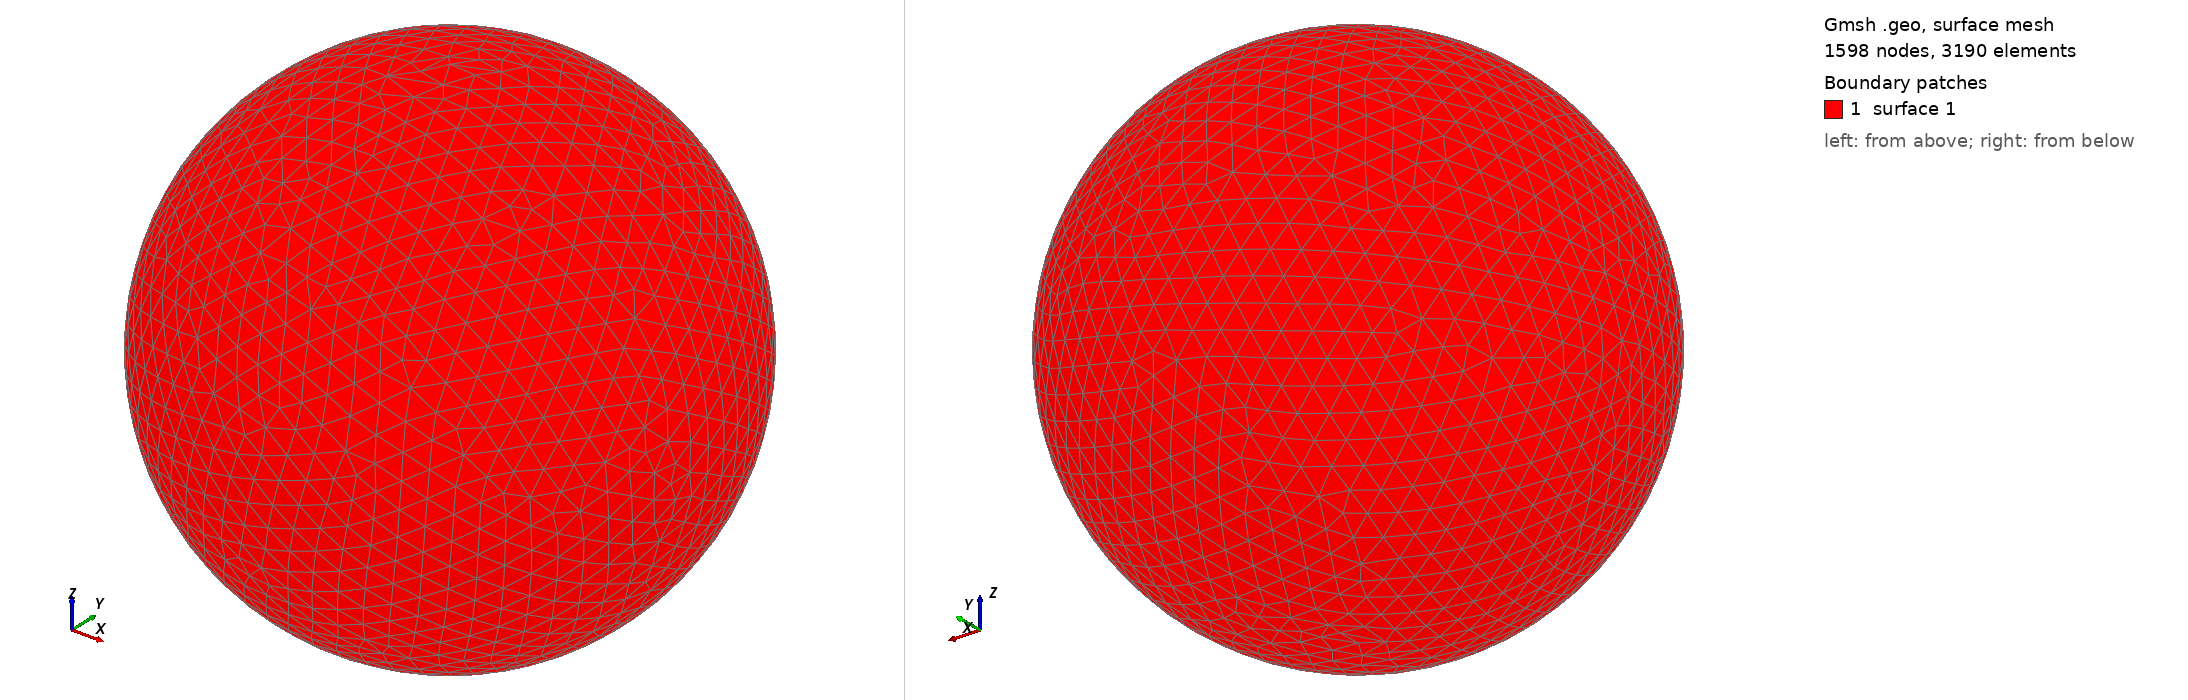

Gmsh geometry script, surface-meshed: 1598 nodes, 3190 surface elements. Boundary patches (legend numbers): 1 surface 1. Left view from above one corner, right view from below the opposite corner. The script declares no physical surfaces, so the legend lists its geometric surfaces. The drawing asked Gmsh for element sizes between 1% and 20% of the model's largest extent; the script's own settings can give other sizes.

=== shot0957.geo (drawn) ===
SetFactory("OpenCASCADE");
Point(1) = {0,0,0,0};
Sphere(1) = {0,0,0,0.00960400};
MeshSize{ PointsOf{ Surface{:}; } } = 0.000960400;
Mesh.ElementOrder=1;
Mesh.Format=39;
